Run: headless pygame with SDL's dummy video driver; simulated clock (each Clock.tick advances the game by its frame time, no real sleeping); random seed 0; keys injected as events and as key.get_pressed() state; no mouse input.
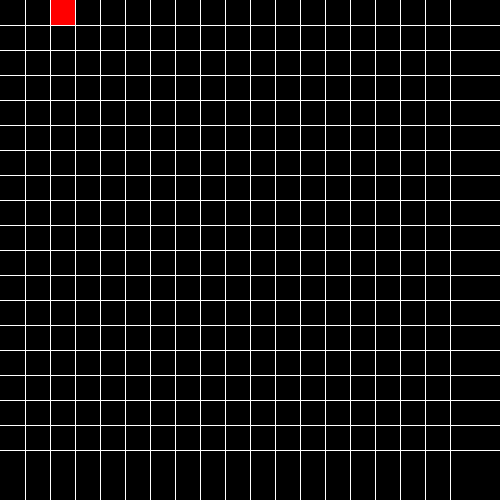
Frame 1 of 4 · flips 1–60 · no input
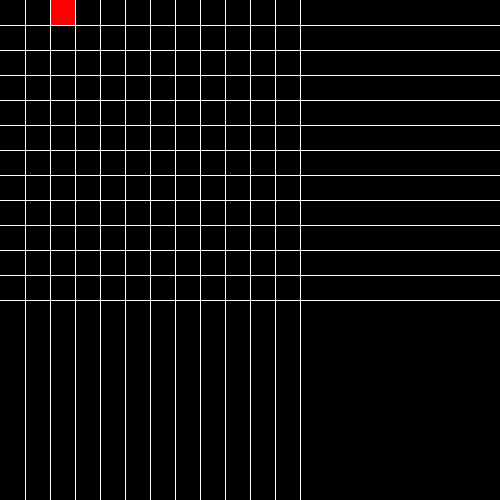
Frame 2 of 4 · flips 61–180 · tapped SPACE, RETURN · held RIGHT (→), D
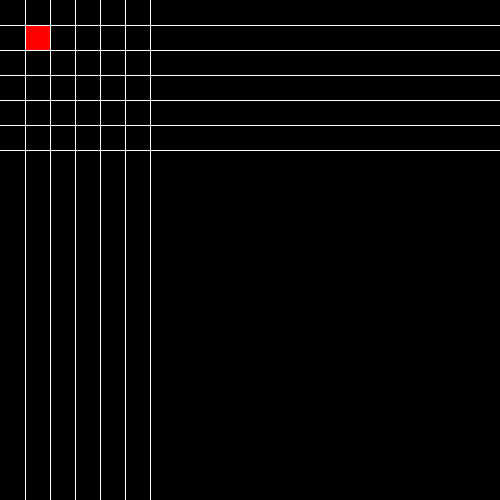
Frame 3 of 4 · flips 181–300 · held DOWN (↓), S
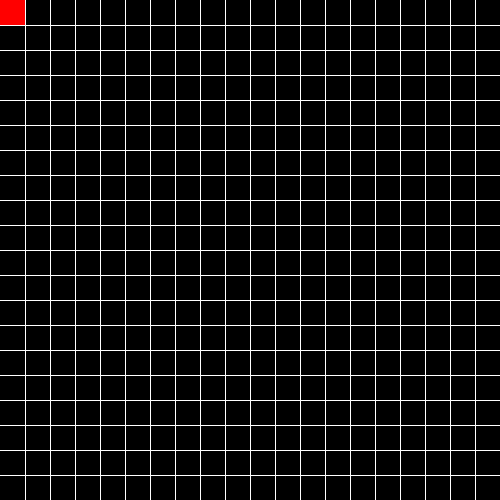
Frame 4 of 4 · flips 301–420 · held LEFT (←), A, UP (↑), W

The pygame program that drew these frames:

import pygame


class cube:
    rows,width = 20,500
    def __init__(self,start,dirnx=1,dirny=0,color=(255,0,0)):
        self.pos = start
        self.dirnx = dirnx
        self.dirny = dirny
        self.color = color

    def move(self):
        # for event in pygame.event.get():
        keys = pygame.key.get_pressed()
        # for key in keys:
        if keys[pygame.K_LEFT]:
            self.dirnx, self.dirny = (-1,0)
        elif keys[pygame.K_RIGHT]:
            self.dirnx, self.dirny = (1,0)
        elif keys[pygame.K_UP]:
            self.dirnx, self.dirny = (0,-1)
        elif keys[pygame.K_DOWN]:
            self.dirnx, self.dirny = (0,1)
        else:
            self.dirnx, self.dirny = self.pos

        self.pos = (self.pos[0]+self.dirnx,self.pos[1]+self.dirny)

        # self.pos

    def draw(self,surface):
        dis = self.width // self.rows
        pygame.draw.rect(surface,self.color,(self.pos[0]*dis,self.pos[1]*dis,dis,dis))
        print(self.pos)






def drawGrid(width,rows,surface):
    sizeBtwn = width // rows
    x,y=0,0

    for l in range(rows):
        x = x+sizeBtwn
        y= y + sizeBtwn

        pygame.draw.line(surface,(255,255,255),(x,0),(x,width))
        pygame.draw.line(surface,(255,255,255),(0,y),(width,y))
        pygame.display.update()



def redrawWindow(surface):
    global rows, width, Mycube
    surface.fill((0,0,0))
    Mycube.draw(surface)
    drawGrid(width,rows,surface)




def main():

    global rows, width, Mycube
    rows, width = 20,500
    pygame.init()
    win = pygame.display.set_mode((width,width))
    green = (0,255,0)
    run = True
    clock = pygame.time.Clock()

    while run:
        clock.tick(15)
        Mycube = cube((1,0))
        Mycube.move()
        redrawWindow(win)
        pygame.display.update()

        for event in pygame.event.get():
            if event.type == pygame.QUIT:
                run = False

    pygame.quit()

#


main()
